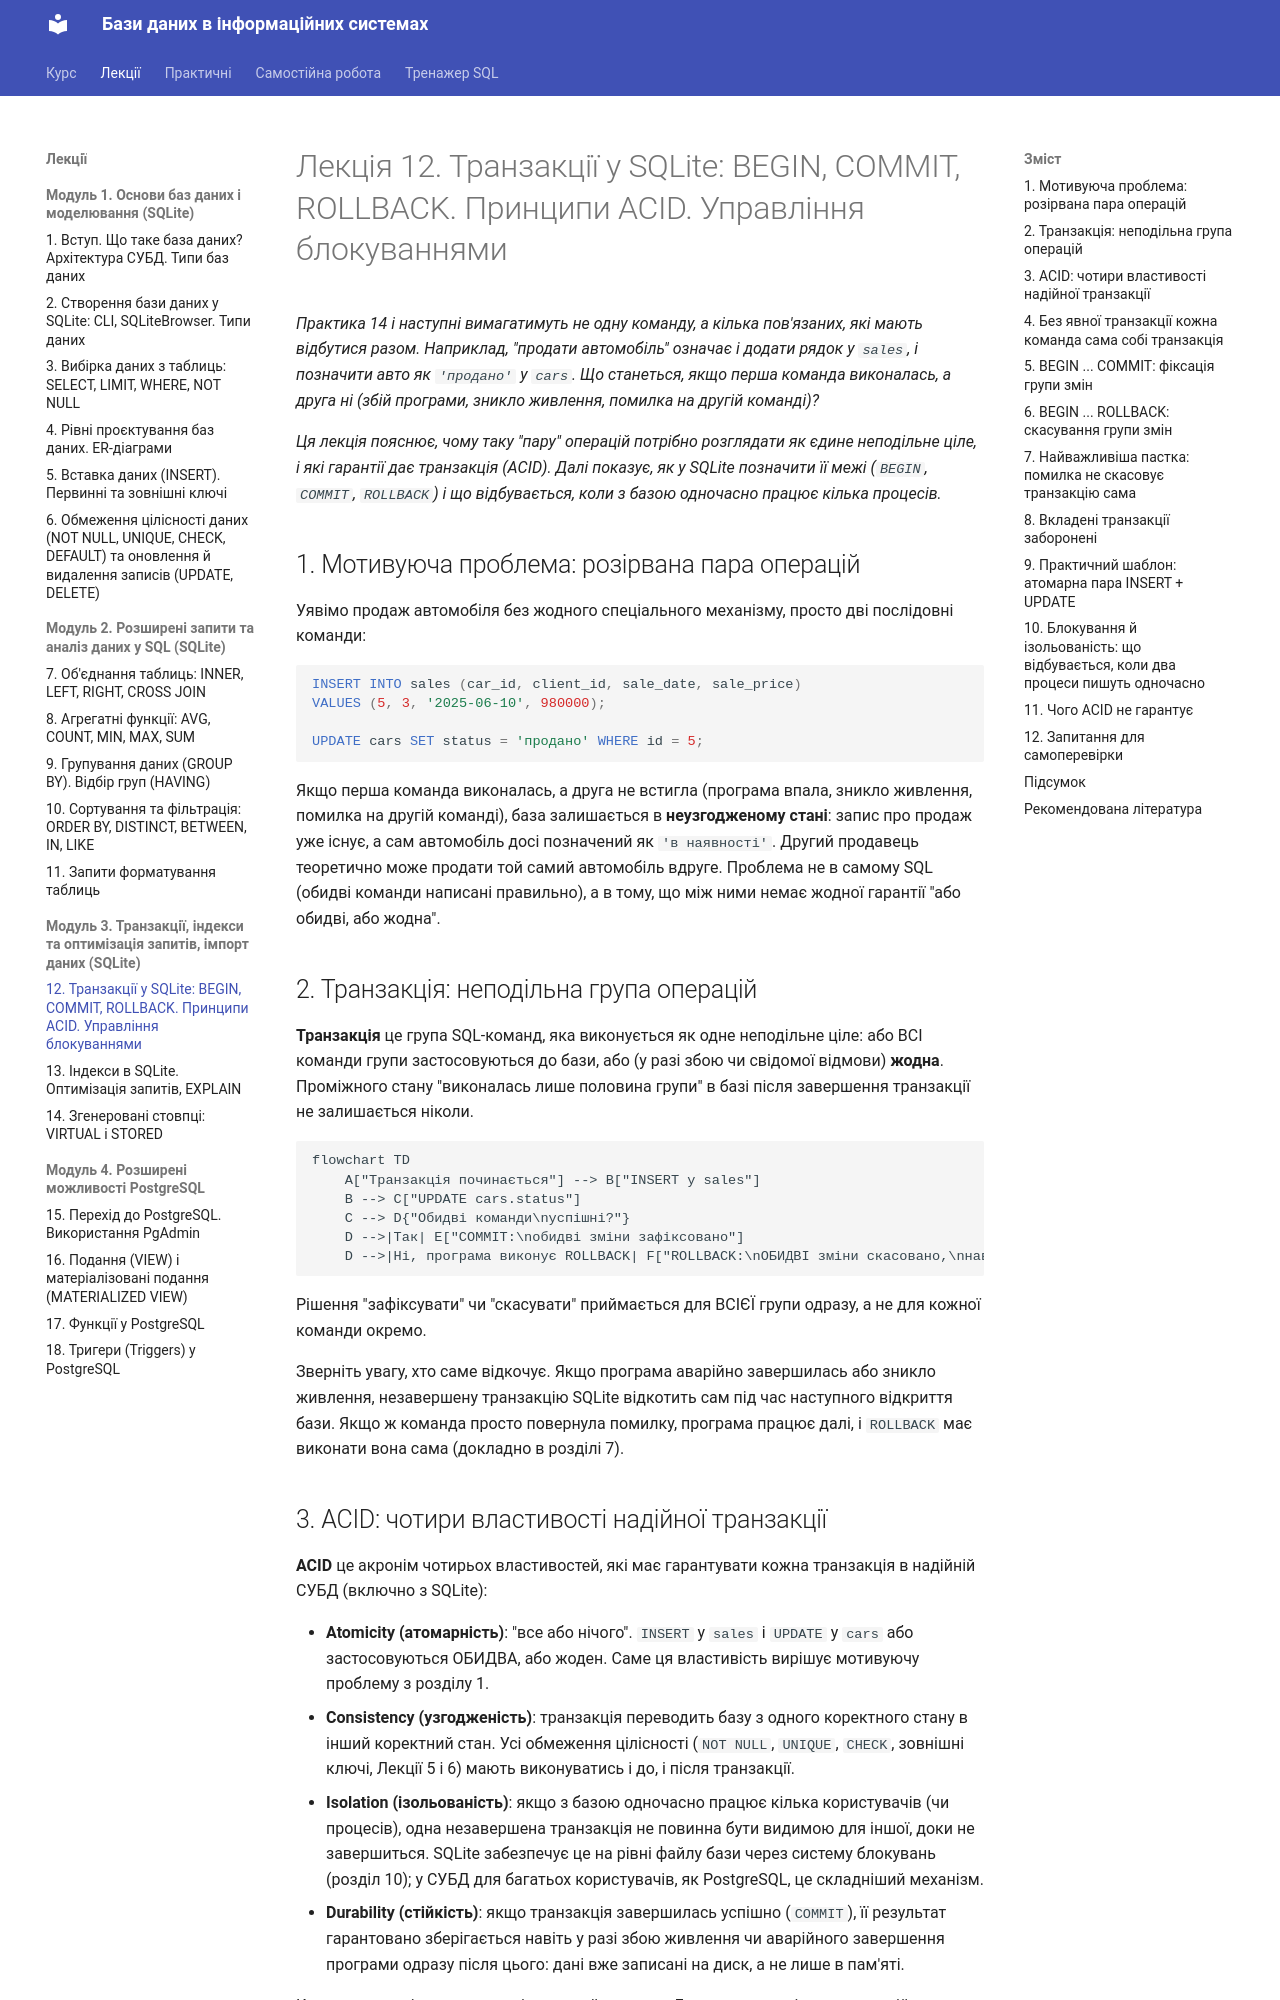

repository: My-CD-ROM/data-bases-course · page: lectures/12-transactions/index.html · generator: mkdocs

# Лекція 12. Транзакції у SQLite: BEGIN, COMMIT, ROLLBACK. Принципи ACID. Управління блокуваннями

*Практика 14 і наступні вимагатимуть не одну команду, а кілька
пов'язаних, які мають відбутися разом. Наприклад, "продати автомобіль"
означає і додати рядок у `sales`, і позначити авто як `'продано'` у
`cars`. Що станеться, якщо перша команда виконалась, а друга ні (збій
програми, зникло живлення, помилка на другій команді)?*

*Ця лекція пояснює, чому таку "пару" операцій потрібно розглядати як
єдине неподільне ціле, і які гарантії дає транзакція (ACID). Далі
показує, як у SQLite позначити її межі (`BEGIN`, `COMMIT`,
`ROLLBACK`) і що відбувається, коли з базою одночасно працює кілька
процесів.*

## 1. Мотивуюча проблема: розірвана пара операцій

Уявімо продаж автомобіля без жодного спеціального механізму, просто
дві послідовні команди:

```sql
INSERT INTO sales (car_id, client_id, sale_date, sale_price)
VALUES (5, 3, '2025-06-10', 980000);

UPDATE cars SET status = 'продано' WHERE id = 5;
```

Якщо перша команда виконалась, а друга не встигла (програма впала,
зникло живлення, помилка на другій команді), база залишається
в **неузгодженому стані**: запис про продаж уже існує, а сам автомобіль
досі позначений як `'в наявності'`. Другий продавець теоретично може
продати той самий автомобіль вдруге. Проблема не в самому SQL
(обидві команди написані правильно), а в тому, що між ними немає
жодної гарантії "або обидві, або жодна".

## 2. Транзакція: неподільна група операцій

**Транзакція** це група SQL-команд, яка виконується як одне
неподільне ціле: або ВСІ команди групи застосовуються до бази, або
(у разі збою чи свідомої відмови) **жодна**. Проміжного
стану "виконалась лише половина групи" в базі після завершення
транзакції не залишається ніколи.

```mermaid
flowchart TD
    A["Транзакція починається"] --> B["INSERT у sales"]
    B --> C["UPDATE cars.status"]
    C --> D{"Обидві команди\nуспішні?"}
    D -->|Так| E["COMMIT:\nобидві зміни зафіксовано"]
    D -->|Ні, програма виконує ROLLBACK| F["ROLLBACK:\nОБИДВІ зміни скасовано,\nнавіть та, що вже виконалась"]
```

Рішення "зафіксувати" чи "скасувати" приймається для ВСІЄЇ групи
одразу, а не для кожної команди окремо.

Зверніть увагу, хто саме відкочує. Якщо програма аварійно завершилась
або зникло живлення, незавершену транзакцію SQLite відкотить сам під
час наступного відкриття бази. Якщо ж команда просто повернула
помилку, програма працює далі, і `ROLLBACK` має виконати вона сама
(докладно в розділі 7).
